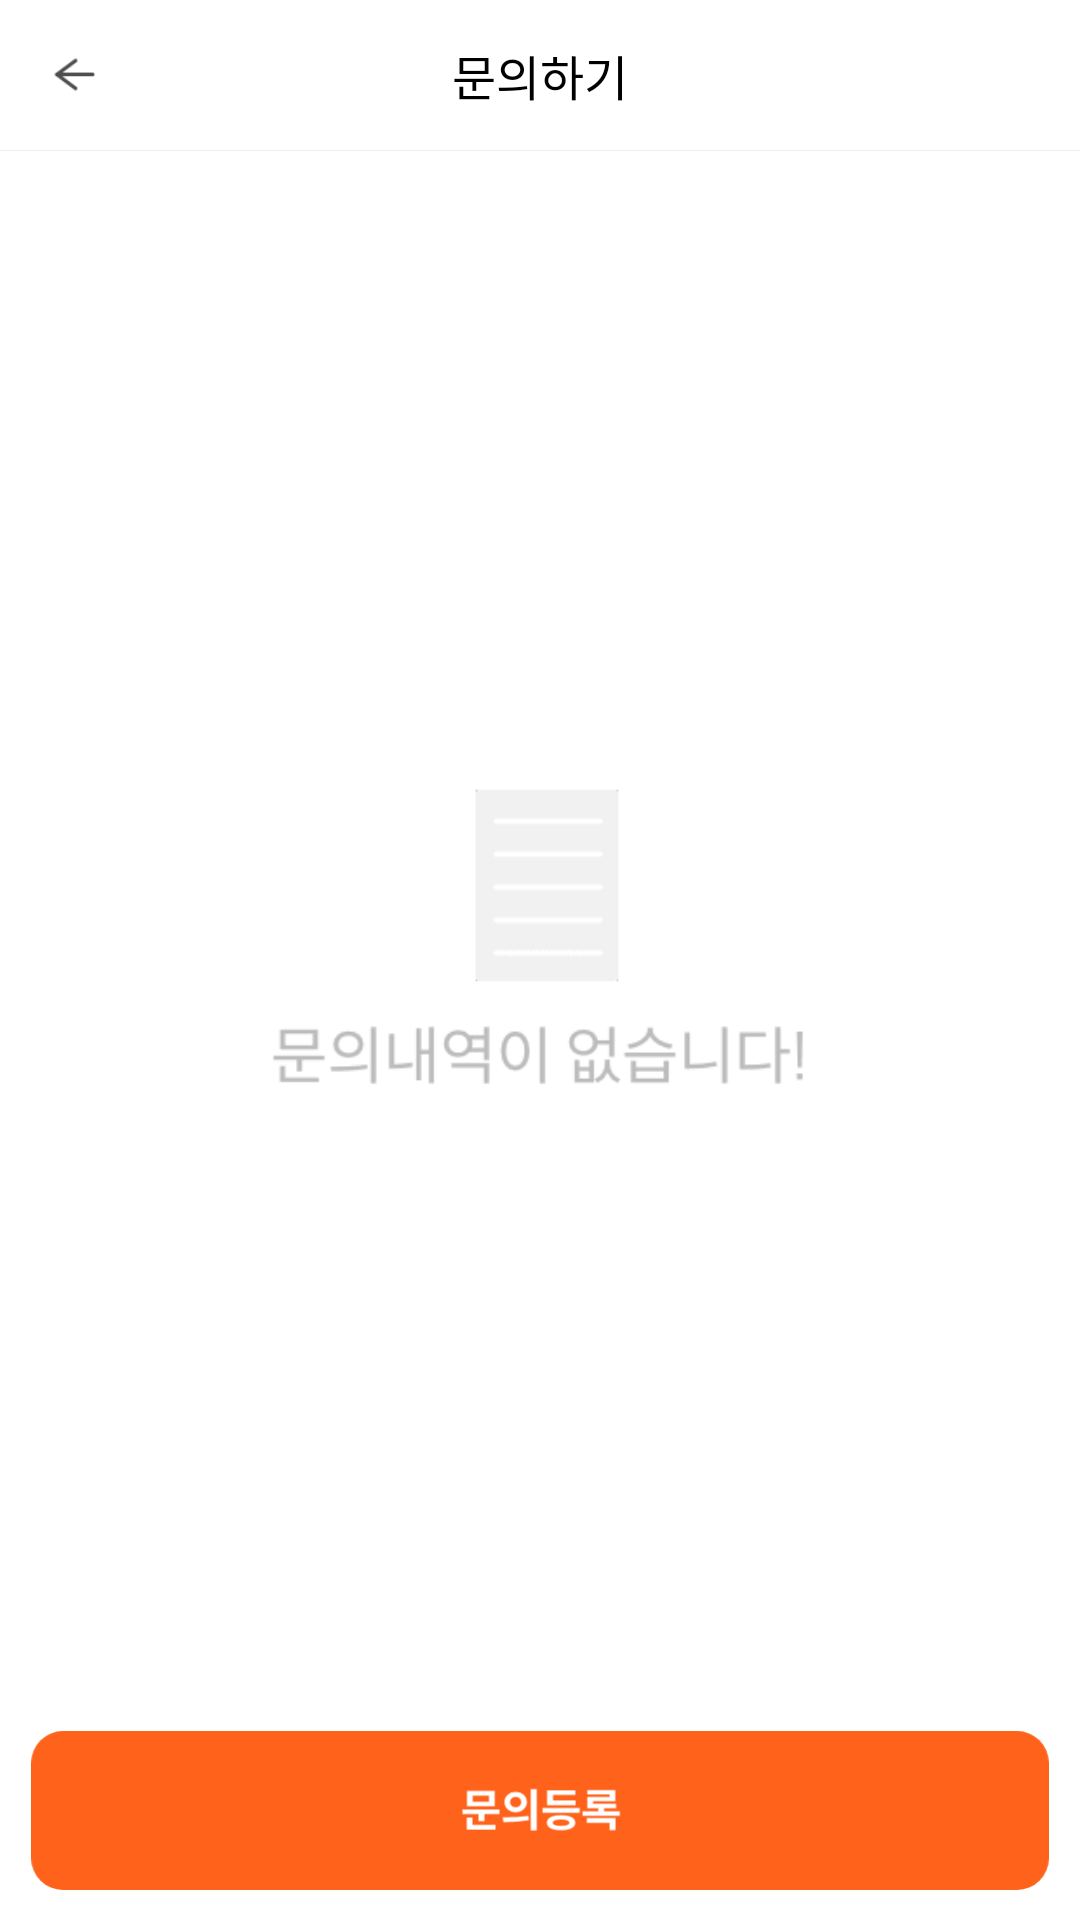

Reconstruct the res/layout file that produces this screen, plus the resources it refers to.
<!-- AndroidManifest.xml: application theme Theme.Handaebong -->
<!-- res/layout/activity_setting_rec.xml -->
<?xml version="1.0" encoding="utf-8"?>
<LinearLayout xmlns:android="http://schemas.android.com/apk/res/android"
    android:layout_width="match_parent"
    android:layout_height="match_parent"
    android:background="@color/white">
    <LinearLayout
        android:layout_width="match_parent"
        android:layout_height="match_parent"
        android:orientation="vertical">
        <RelativeLayout
            android:layout_width="match_parent"
            android:layout_height="50dp">

            <ImageView
                android:id="@+id/img_back"
                android:layout_width="50dp"
                android:layout_height="50dp"
                android:padding="15dp"
                android:src="@drawable/back"></ImageView>

            <TextView
                android:layout_width="wrap_content"
                android:layout_height="wrap_content"
                android:layout_centerInParent="true"
                android:fontFamily="@font/notosanscjkkr_medium_cus"
                android:text="문의하기"
                android:textColor="@color/black"
                android:textSize="16sp"></TextView>
        </RelativeLayout>
        <TextView
            android:layout_width="match_parent"
            android:layout_height="1px"
            android:background="@color/gray_line"/>
        <RelativeLayout
            android:id="@+id/layout_none"
            android:layout_width="match_parent"
            android:layout_height="match_parent"
            android:orientation="vertical"
            android:layout_marginLeft="10dp"
            android:layout_marginRight="10dp"
            android:layout_marginBottom="10dp"
            android:layout_weight="1">

            <ImageView
                android:layout_width="180dp"
                android:layout_height="wrap_content"
                android:layout_centerInParent="true"
                android:adjustViewBounds="true"
                android:src="@drawable/rec_none" />
        </RelativeLayout>
        <androidx.recyclerview.widget.RecyclerView
            android:id="@+id/list_contents"
            android:layout_width="match_parent"
            android:layout_height="match_parent"
            android:layout_marginLeft="10dp"
            android:layout_marginRight="10dp"
            android:layout_weight="1"
            android:visibility="gone"/>
        <ImageView
            android:id="@+id/img_input"
            android:layout_width="match_parent"
            android:layout_height="wrap_content"
            android:adjustViewBounds="true"
            android:src="@drawable/ic_rec_input"
            android:layout_marginLeft="10dp"
            android:layout_marginRight="10dp"
            android:layout_marginBottom="10dp"/>
    </LinearLayout>
</LinearLayout>
<!-- resources referenced by this layout -->
<resources>
  <color name="black">#FF000000</color>
  <color name="gray_line">#ededed</color>
  <color name="white">#FFFFFFFF</color>
  <!-- drawable back: png bitmap (drawable, 596 bytes) -->
  <!-- drawable ic_rec_input (drawable) -->
  <vector xmlns:android="http://schemas.android.com/apk/res/android"
      android:width="320dp"
      android:height="50dp"
      android:viewportWidth="320"
      android:viewportHeight="50">
    <path
        android:pathData="M10,0L310,0A10,10 0,0 1,320 10L320,40A10,10 0,0 1,310 50L10,50A10,10 0,0 1,0 40L0,10A10,10 0,0 1,10 0z"
        android:fillColor="#ff621b"/>
    <path
        android:pathData="M137.03,23.658h8.75v-4.8L137.03,18.858ZM138.85,20.3L143.96,20.3v1.9L138.85,22.2ZM147.264,26.138L147.264,24.68L135.588,24.68v1.456L140.67,26.136v2.2L142.518,28.336v-2.2ZM145.976,29.51L138.794,29.51L138.794,27.242L136.946,27.242L136.946,30.98h9.03ZM158.954,31.232L158.954,18.3L157.106,18.3L157.106,31.232ZM152.346,19.164A3.28,3.28 0,0 0,148.8 22.342,3.28 3.28,0 0,0 152.346,25.52 3.293,3.293 0,0 0,155.9 22.342,3.293 3.293,0 0,0 152.346,19.164ZM152.346,20.746a1.58,1.58 0,0 1,1.75 1.6,1.58 1.58,0 0,1 -1.75,1.6 1.58,1.58 0,0 1,-1.75 -1.6A1.58,1.58 0,0 1,152.346 20.746ZM148.258,27.116 L148.496,28.616a41.56,41.56 0,0 0,8.022 -0.588L156.406,26.7A57.99,57.99 0,0 1,148.258 27.116ZM162.23,23.308h8.918L171.148,21.852L164.064,21.852L164.064,20.13h7.014v-1.47L162.23,18.66ZM172.478,25.716L172.478,24.2L160.816,24.2v1.512ZM166.598,26.458c-2.786,0 -4.466,0.854 -4.466,2.38S163.812,31.2 166.6,31.2s4.48,-0.854 4.48,-2.366S169.384,26.458 166.6,26.458ZM166.6,29.8c-1.75,0 -2.6,-0.294 -2.6,-0.966s0.868,-0.98 2.6,-0.98 2.6,0.322 2.6,0.98S168.348,29.8 166.6,29.8ZM185.08,26.678v-1.47L180.164,25.208v-0.924h3.752v-1.4L176.678,22.884v-0.84L183.65,22.044v-3.486L174.83,18.558v1.4h7v0.784L174.858,20.742v3.542h3.458v0.924L173.4,25.208v1.47ZM183.736,27.406L174.69,27.406v1.456h7.2v2.3h1.848Z"
        android:fillColor="#fff"/>
  </vector>
  <!-- drawable rec_none: png bitmap (drawable, 1643 bytes) -->
  <style name="Theme.Handaebong" parent="Theme.AppCompat.Light.NoActionBar">
          
          <item name="colorPrimary">@color/point</item>
          <item name="colorPrimaryVariant">@color/white</item>
          <item name="colorOnPrimary">@color/white</item>
          
          <item name="colorSecondary">@color/white</item>
          <item name="colorSecondaryVariant">@color/white</item>
          <item name="colorOnSecondary">@color/black</item>
          
          <item name="android:statusBarColor" tools:targetApi="l">@color/white</item>
          <item name="android:windowLightStatusBar">true</item>
          
      </style>
  
      //다이얼로그 없는 프로그래스바
  <color name="point">#ff873c</color>
</resources>
